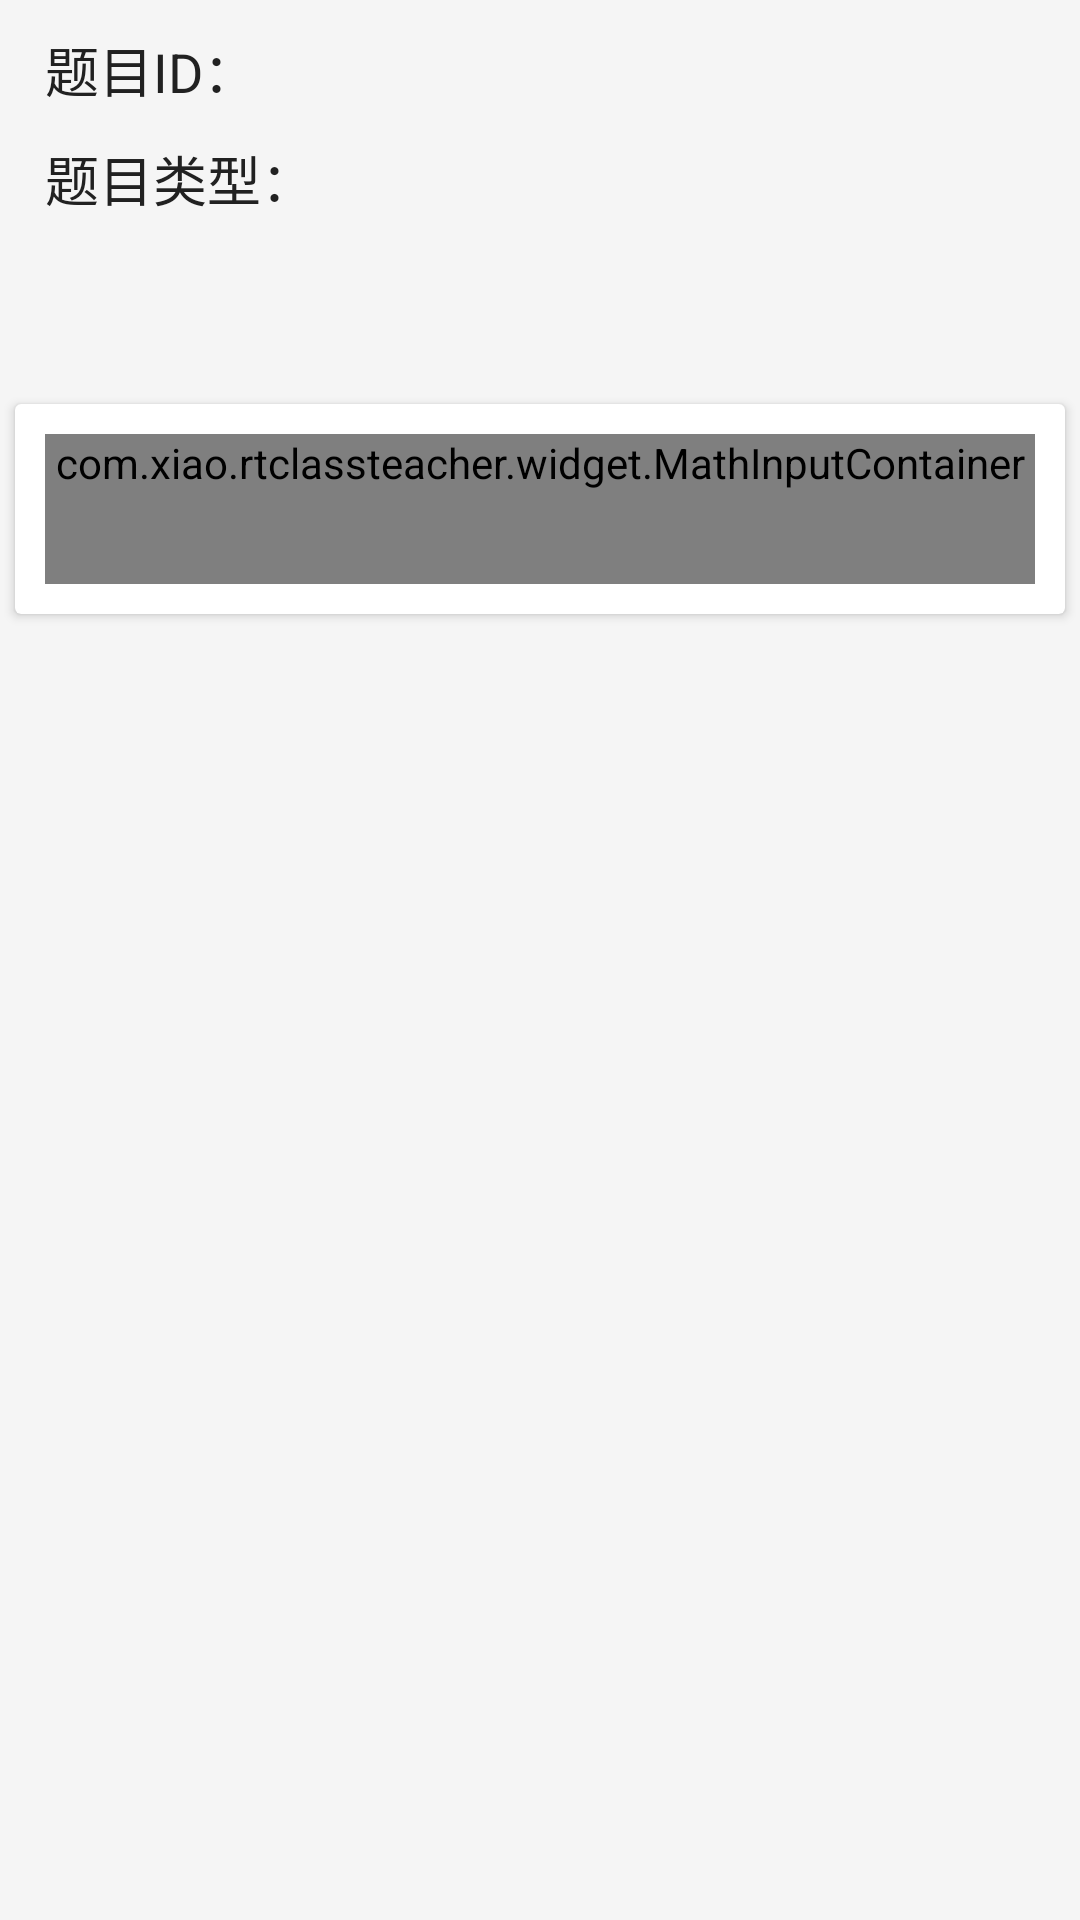

Reconstruct the res/layout file that produces this screen, plus the resources it refers to.
<!-- AndroidManifest.xml: application theme AppTheme -->
<!-- res/layout/view_question.xml -->
<?xml version="1.0" encoding="utf-8"?>
<LinearLayout xmlns:android="http://schemas.android.com/apk/res/android"
    android:layout_width="match_parent"
    android:layout_height="match_parent"
    android:orientation="vertical">

    <LinearLayout
        android:layout_width="match_parent"
        android:layout_height="wrap_content"
        android:orientation="horizontal">

        <TextView
            android:layout_width="wrap_content"
            android:layout_height="wrap_content"
            android:layout_marginLeft="15dp"
            android:layout_marginTop="10dp"
            android:text="题目ID："
            android:textColor="@color/text_black"
            android:textSize="@dimen/text_noraml" />

        <TextView
            android:id="@+id/tv_id"
            android:layout_width="wrap_content"
            android:layout_height="wrap_content"
            android:layout_marginLeft="15dp"
            android:layout_marginTop="10dp"
            android:textColor="@color/text_black"
            android:textSize="@dimen/text_noraml" />
    </LinearLayout>

    <LinearLayout
        android:layout_width="match_parent"
        android:layout_height="wrap_content"
        android:orientation="horizontal">

        <TextView
            android:layout_width="wrap_content"
            android:layout_height="wrap_content"
            android:layout_marginLeft="15dp"
            android:layout_marginTop="10dp"
            android:text="题目类型："
            android:textColor="@color/text_black"
            android:textSize="@dimen/text_noraml" />

        <TextView
            android:id="@+id/tv_type"
            android:layout_width="wrap_content"
            android:layout_height="wrap_content"
            android:layout_marginLeft="15dp"
            android:layout_marginTop="10dp"
            android:textColor="@color/text_black"
            android:textSize="@dimen/text_noraml" />
    </LinearLayout>

    <TextView
        android:id="@+id/content"
        android:layout_width="match_parent"
        android:layout_height="wrap_content"
        android:padding="15dp"
        android:textColor="@color/text_black"
        android:textSize="@dimen/text_noraml_l" />

    <android.support.v7.widget.CardView
        android:layout_width="match_parent"
        android:layout_height="wrap_content"
        android:layout_margin="5dp"
        android:elevation="5dp">

        <com.xiao.rtclassteacher.widget.MathInputContainer
            android:id="@+id/container"
            android:layout_width="match_parent"
            android:layout_height="wrap_content"
            android:layout_margin="10dp"
            android:layout_marginTop="10dp"
            android:minHeight="50dp"
            android:orientation="vertical" />
    </android.support.v7.widget.CardView>


</LinearLayout>
<!-- resources referenced by this layout -->
<resources>
  <color name="text_black">#212121</color>
  <dimen name="text_noraml">18sp</dimen>
  <dimen name="text_noraml_l">20sp</dimen>
  <style name="AppTheme" parent="Theme.AppTheme.Light">
          
          <item name="colorPrimary">@color/colorPrimary</item>
          <item name="colorPrimaryDark">@color/colorPrimaryDark</item>
      </style>
  <style name="Theme.AppTheme.Light" parent="Theme.AppCompat.Light.NoActionBar">
          <item name="colorPrimary">@color/primary</item>
          <item name="colorPrimaryDark">@color/primary_dark</item>
          <item name="colorAccent">@color/primary</item>
          <item name="android:windowBackground">@color/window_background</item>
          <item name="accentColor">@color/accent</item>
          <item name="iconColor">@android:color/black</item>
          <item name="windowBackground">@color/window_background</item>
          <item name="fabCircleColor">@color/fabCircleColor_light</item>
      </style>
  <color name="colorPrimary">#3F51B5</color>
  <color name="colorPrimaryDark">#303F9F</color>
  <color name="primary">#03A9F4</color>
  <color name="primary_dark">#0288D1</color>
  <color name="window_background">#FFF5F5F5</color>
  <color name="accent">#FF4081</color>
  <color name="fabCircleColor_light">#f50057</color>
</resources>
